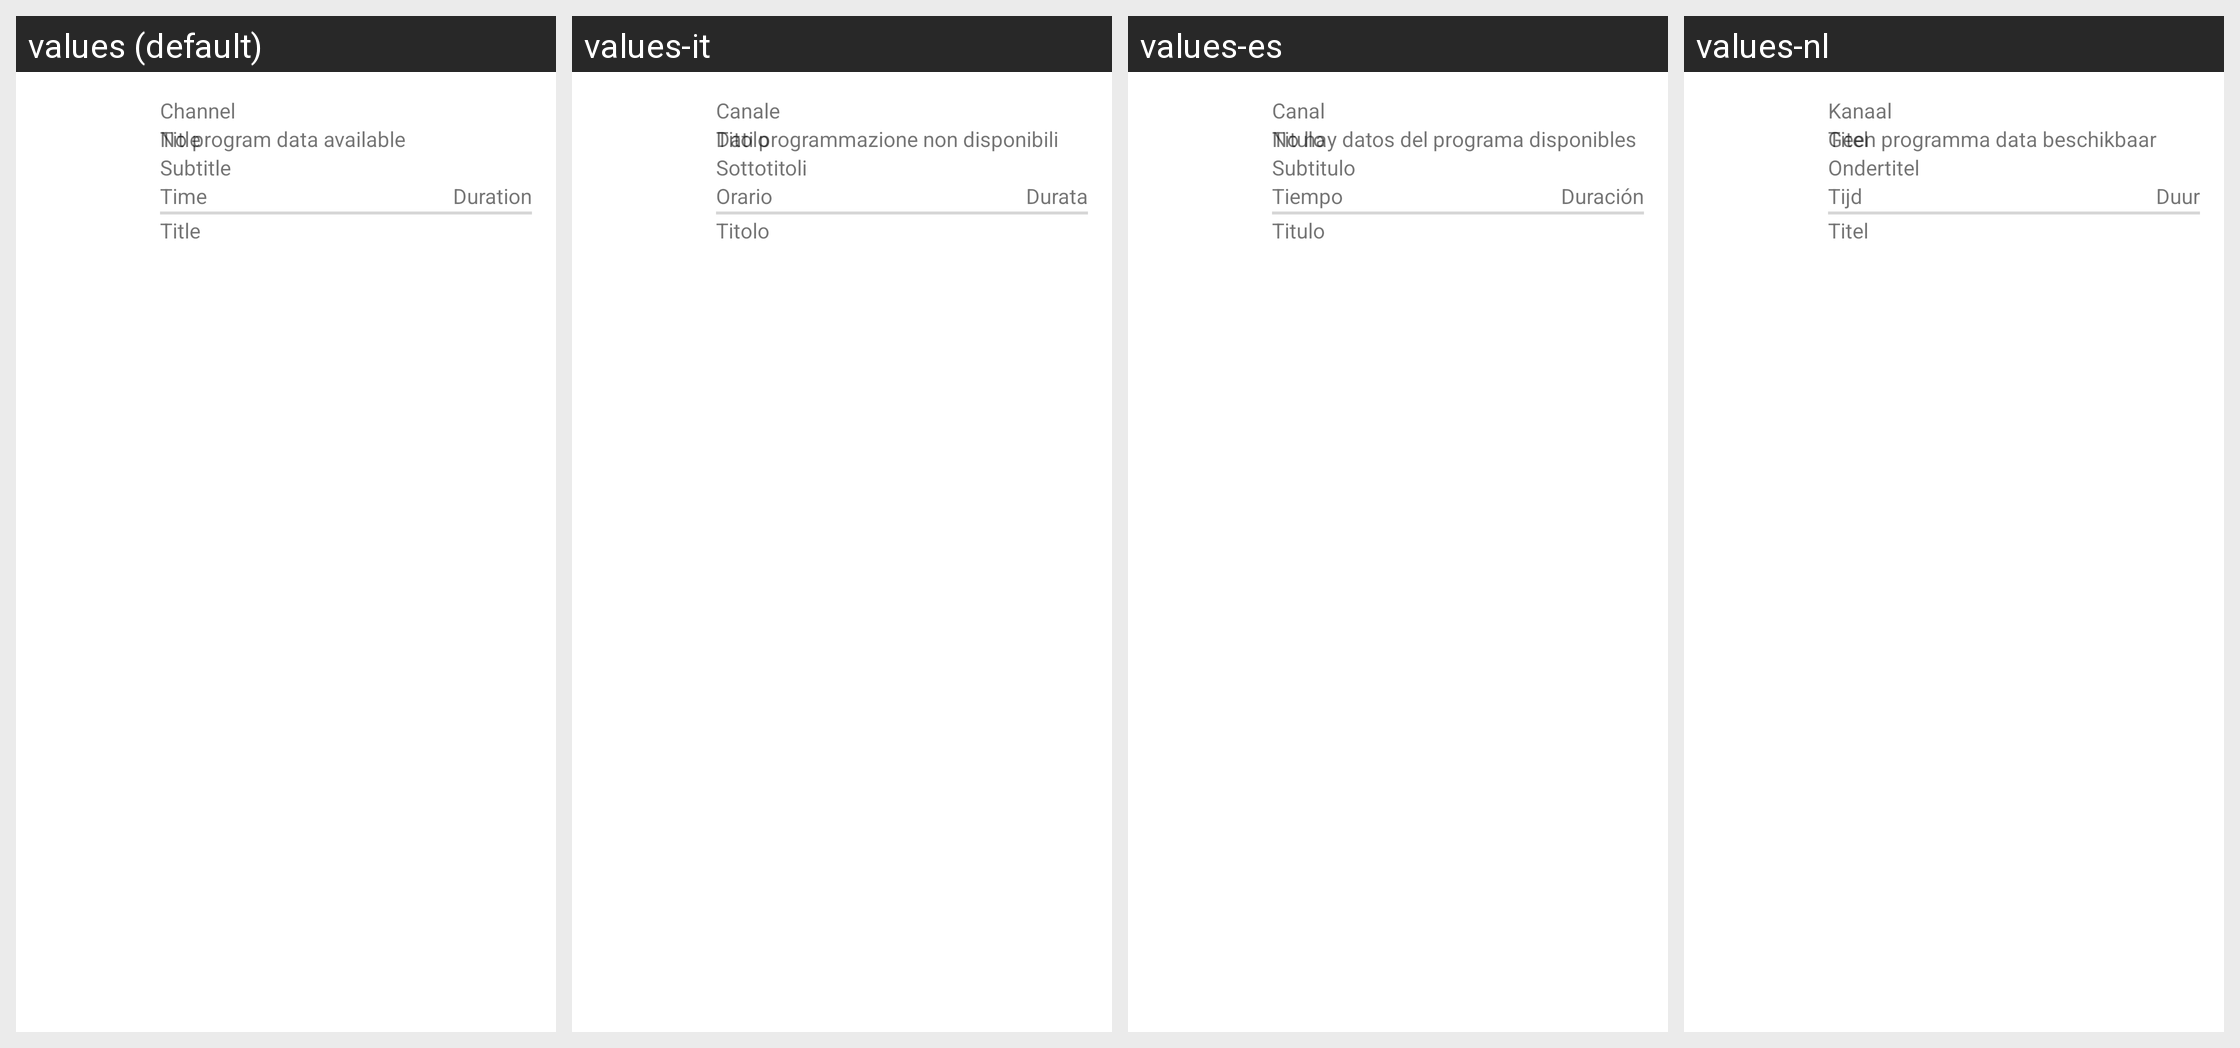

Locale-by-locale string values for the Android screen shown in this grid:
Android screen res/layout/channel_list_adapter_dualpane.xml rendered under 4 locales, left to right: values (default), values-it, values-es, values-nl. Device: Nexus 5 (rendered at 1080×1920; each locale shown at half size, 540×960, under a caption strip naming it); theme Theme.MaterialComponents.DayNight.NoActionBar.
Other locales in the repository, not shown: values-cs, values-cz, values-de, values-fr, values-hu, values-pl, values-sk, values-sp, values-sv.
Strings drawn on this screen, with the default value and each locale's value (text and hints the layout hard-codes, and strings that could not be matched under every locale, appear in the picture but are not listed):

channel
  values: Channel
  values-it: Canale
  values-es: Canal
  values-nl: Kanaal

title
  values: Title
  values-it: Titolo
  values-es: Titulo
  values-nl: Titel

subtitle
  values: Subtitle
  values-it: Sottotitoli
  values-es: Subtitulo
  values-nl: Ondertitel

time
  values: Time
  values-it: Orario
  values-es: Tiempo
  values-nl: Tijd

duration
  values: Duration
  values-it: Durata
  values-es: Duración
  values-nl: Duur

no_data
  values: No program data available
  values-it: Dati programmazione non disponibili
  values-es: No hay datos del programa disponibles
  values-nl: Geen programma data beschikbaar
